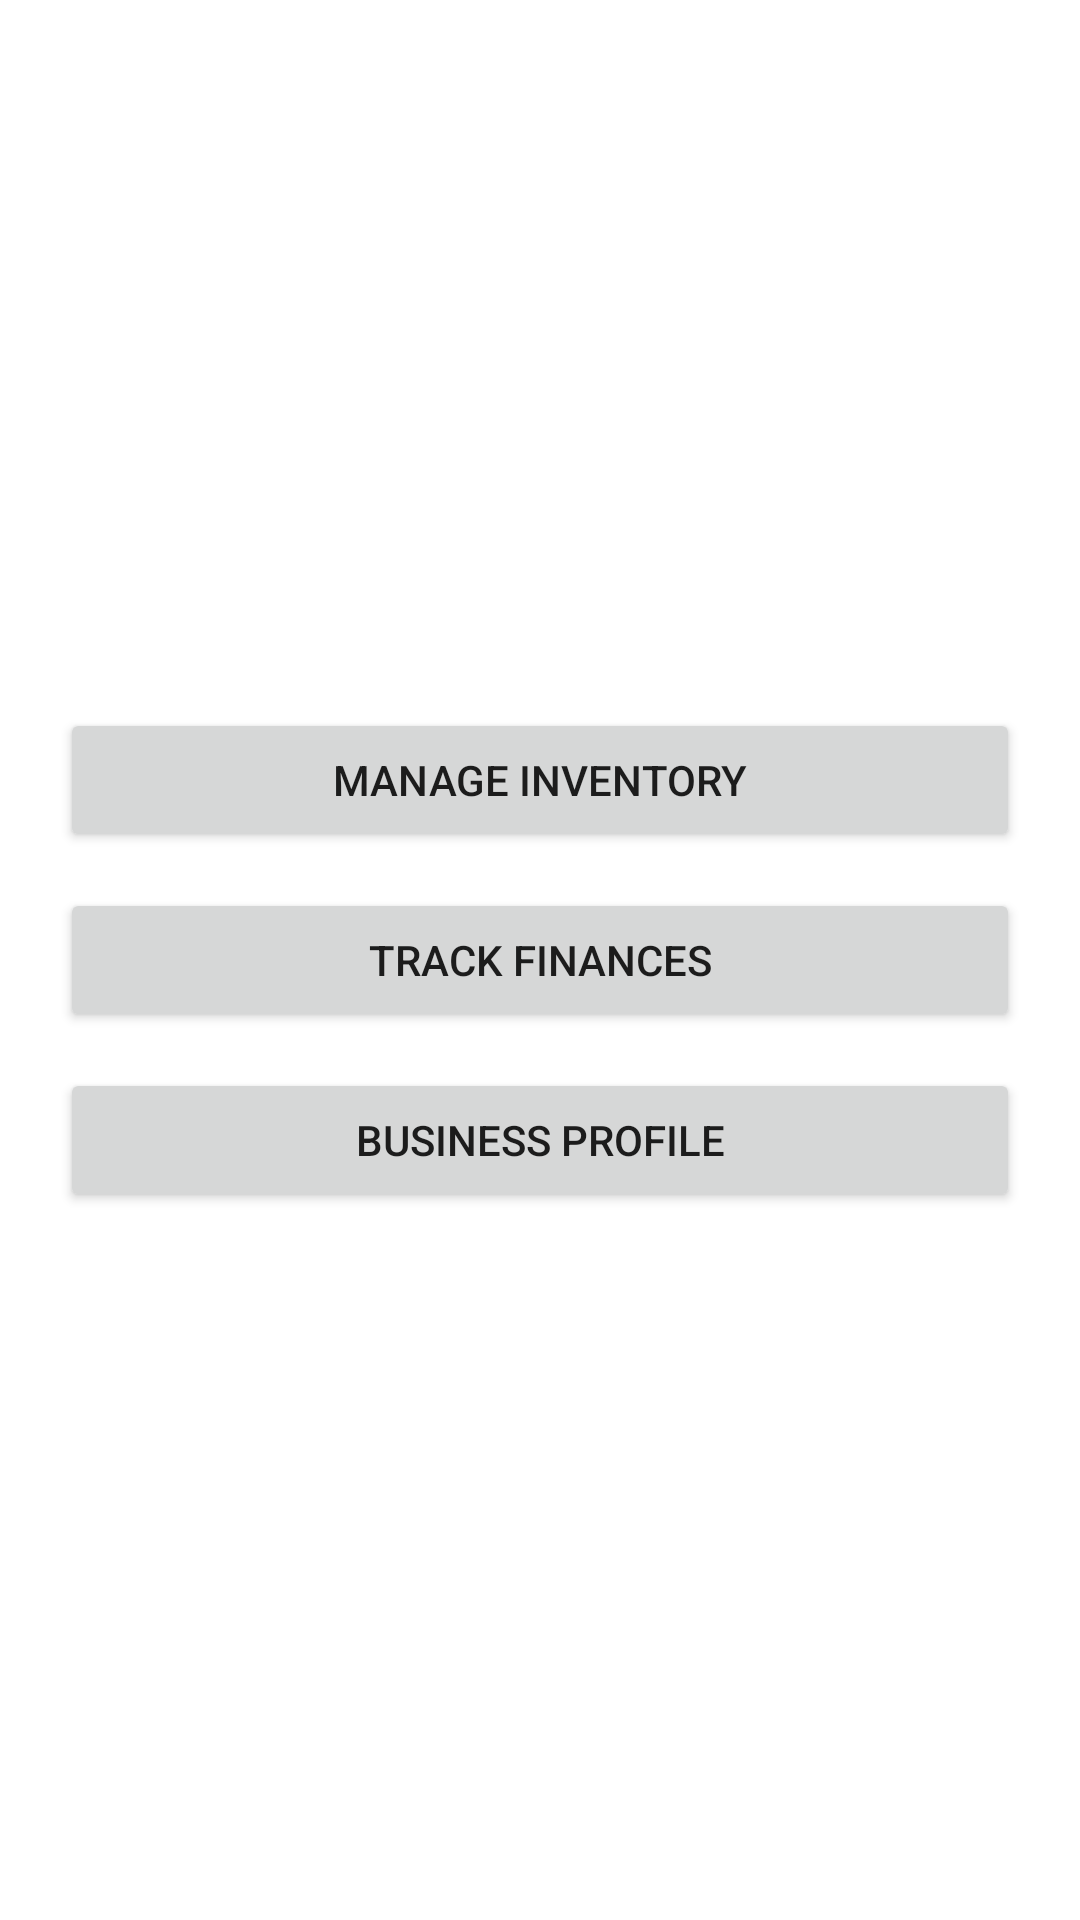

The Android layout XML behind this screen, and the referenced resources:
<!-- AndroidManifest.xml: application theme Theme.MaterialComponents.DayNight.NoActionBar -->
<!-- res/layout/activity_dashboard.xml -->
<?xml version="1.0" encoding="utf-8"?>
<LinearLayout xmlns:android="http://schemas.android.com/apk/res/android"
    android:layout_width="match_parent"
    android:layout_height="match_parent"
    android:orientation="vertical"
    android:gravity="center"
    android:padding="20dp">

    <Button
        android:id="@+id/btnInventory"
        android:layout_width="match_parent"
        android:layout_height="wrap_content"
        android:text="Manage Inventory"
        android:layout_marginBottom="12dp"/>

    <Button
        android:id="@+id/btnFinance"
        android:layout_width="match_parent"
        android:layout_height="wrap_content"
        android:text="Track Finances"
        android:layout_marginBottom="12dp"/>

    <Button
        android:id="@+id/btnProfile"
        android:layout_width="match_parent"
        android:layout_height="wrap_content"
        android:text="Business Profile"/>
</LinearLayout>
<!-- resources referenced by this layout -->
<resources>

</resources>
